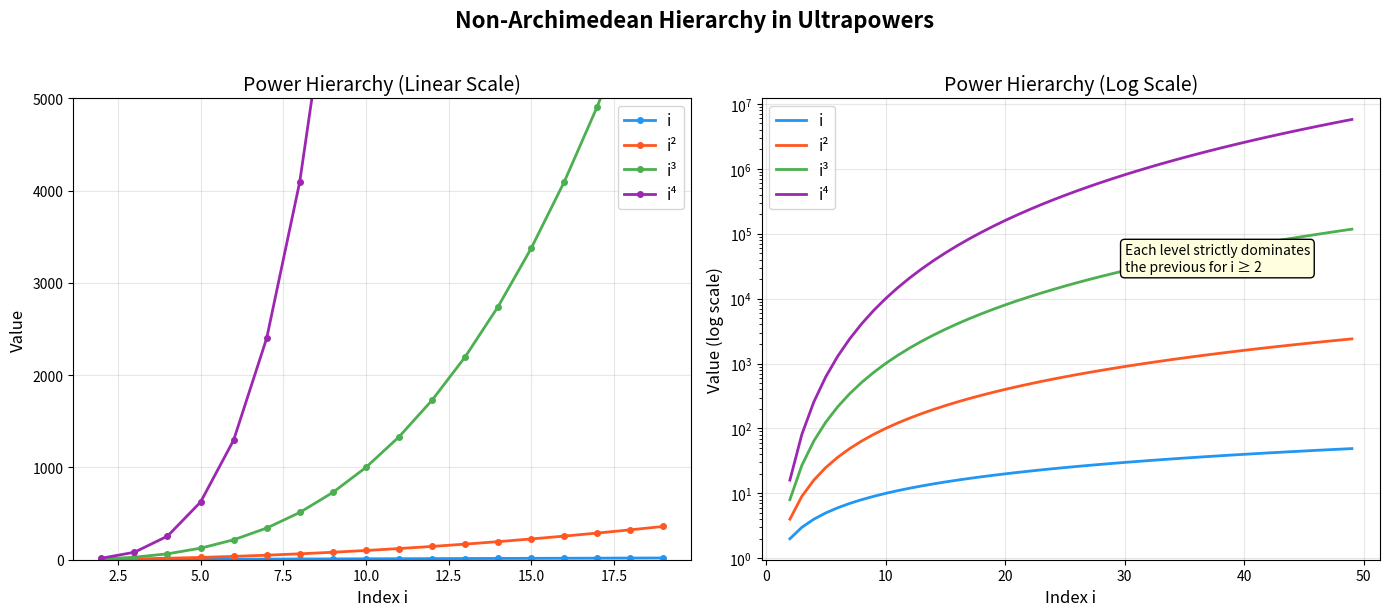
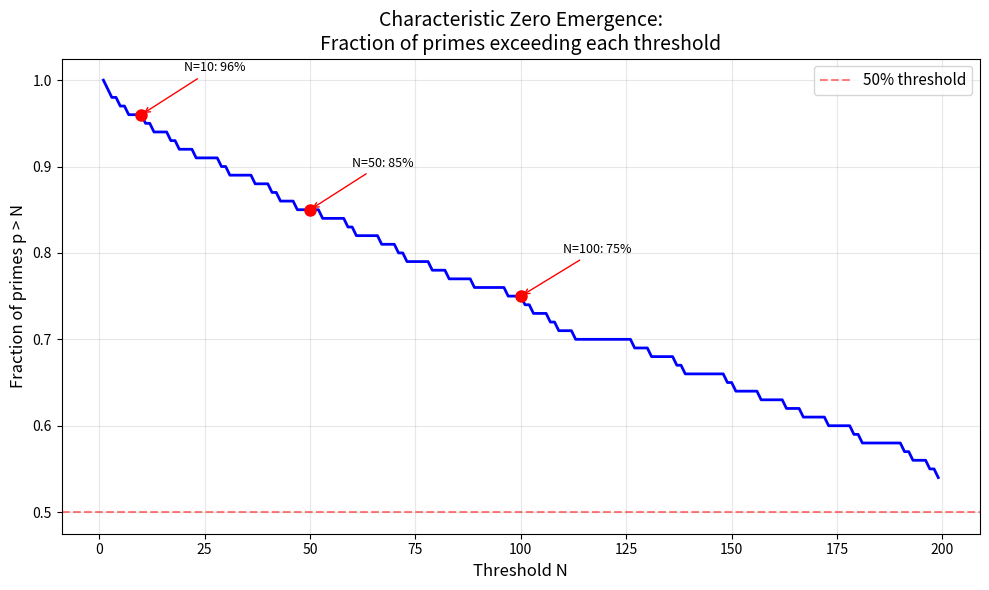
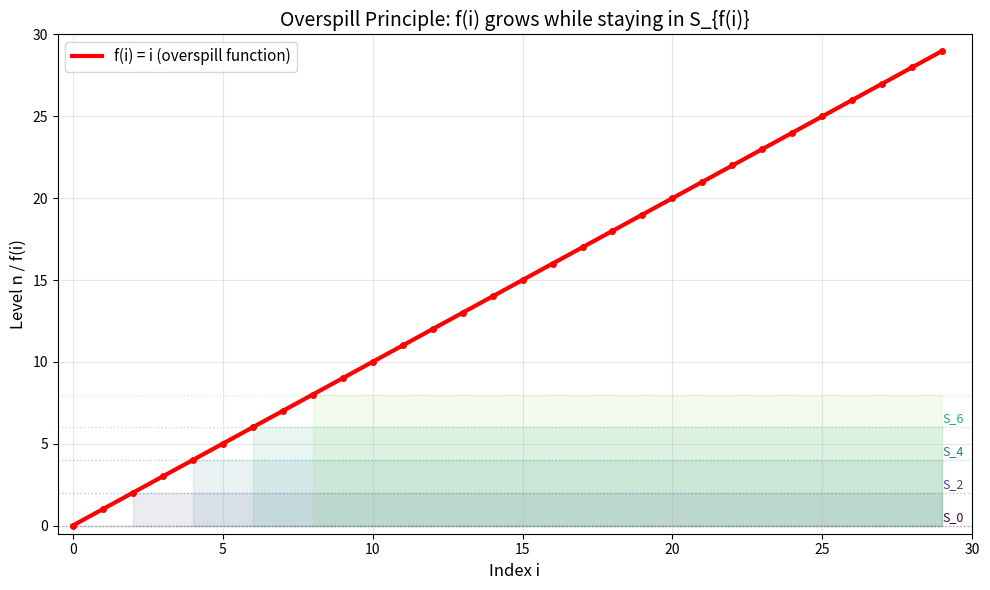

Recreate these plots in Python, in order.
#!/usr/bin/env python3
"""
Non-Standard Arithmetic: Ultrafilter Transfer and Characteristic Zero Emergence

Demonstrates the key mathematical ideas from the Lean 4 formalization:
1. Ultrafilter combinatorics on finite sets
2. Characteristic zero emergence from finite characteristics
3. The non-Archimedean hierarchy in ultrapowers
"""

import random
from typing import List, Set, Callable


def simulate_ultrafilter_pigeonhole(n_indices: int, n_colors: int, seed: int = 42):
    """
    Simulate the ultrafilter pigeonhole principle.
    
    For any coloring of {0,...,n_indices-1} with n_colors colors,
    at least one color class must be "large" (in any ultrafilter).
    We simulate by showing that the largest color class always contains
    at least ceil(n_indices / n_colors) elements.
    """
    random.seed(seed)
    coloring = [random.randint(0, n_colors - 1) for _ in range(n_indices)]
    
    # Count color classes
    classes = {}
    for i, c in enumerate(coloring):
        classes.setdefault(c, []).append(i)
    
    print(f"=== Ultrafilter Pigeonhole ({n_colors} colors, {n_indices} indices) ===")
    for color, indices in sorted(classes.items()):
        print(f"  Color {color}: {len(indices)} elements")
    
    largest = max(classes.items(), key=lambda x: len(x[1]))
    print(f"  Largest class: color {largest[0]} with {len(largest[1])} elements")
    print(f"  (Lower bound: ceil({n_indices}/{n_colors}) = {(n_indices + n_colors - 1) // n_colors})")
    print()


def demonstrate_characteristic_zero():
    """
    Demonstrate how characteristic zero emerges from finite characteristics.
    
    Key idea: Consider fields Z/p_n Z for primes p_1 < p_2 < ...
    For any fixed N > 0, only finitely many p_i ≤ N.
    So {i | p_i > N} is cofinite, hence in any free ultrafilter.
    Therefore, the ultraproduct has characteristic 0.
    """
    print("=== Characteristic Zero from Finite Characteristics ===")
    
    # Generate first 20 primes
    primes = []
    candidate = 2
    while len(primes) < 20:
        if all(candidate % p != 0 for p in primes):
            primes.append(candidate)
        candidate += 1
    
    print(f"  Primes: {primes}")
    print()
    
    # For each N, show how many primes are > N
    for N in [1, 5, 10, 20, 50]:
        exceeding = [p for p in primes if p > N]
        print(f"  N = {N:3d}: {len(exceeding)}/{len(primes)} primes exceed N "
              f"(cofinite? {len(exceeding) > len(primes) // 2})")
    
    print()
    print("  → As N grows, {i | p_i > N} stays cofinite → in any free ultrafilter")
    print("  → The ultraproduct has char ≠ N for all N > 0 → char = 0")
    print()


def demonstrate_non_archimedean_hierarchy():
    """
    Demonstrate the hierarchy of non-standard elements.
    
    In the ultrapower, the functions id, id², id³, ... represent
    elements that are increasingly "infinite":
    - id(i) = i exceeds every constant for large i
    - id²(i) = i² exceeds id(i) for i ≥ 2
    - id^k(i) = i^k exceeds id^(k-1)(i) for i ≥ 2
    """
    print("=== Non-Archimedean Hierarchy ===")
    print("  Comparing growth rates (for i = 2, 3, 5, 10, 100):")
    print()
    
    indices = [2, 3, 5, 10, 100]
    powers = [1, 2, 3, 4, 5]
    
    # Header
    header = f"  {'i':>6s}" + "".join(f"  {'i^' + str(k):>12s}" for k in powers)
    print(header)
    print("  " + "-" * (6 + 14 * len(powers)))
    
    for i in indices:
        row = f"  {i:>6d}"
        for k in powers:
            row += f"  {i**k:>12d}"
        print(row)
    
    print()
    print("  Each column grows strictly faster than the previous")
    print("  → In the ultrapower, i^k > i^(k-1) > ... > i > n for any standard n")
    print("  → The ultrapower has infinitely many 'levels of infinity'")
    print()


def demonstrate_compactness():
    """
    Demonstrate the ultrafilter proof of compactness.
    
    Key idea: if every finite subset of constraints is satisfiable,
    the whole set is satisfiable (via ultrafilter/ultraproduct).
    """
    print("=== Compactness via Ultrafilters ===")
    print()
    
    # Example: constraints "x > n" for each n
    # Every finite subset {x > n1, ..., x > nk} is satisfied by x = max(n1,...,nk) + 1
    # But no single x satisfies all of them (in standard ℕ)
    # In the ultraproduct, the diagonal element satisfies all!
    
    constraints = list(range(10))
    print("  Constraints: x > 0, x > 1, x > 2, ..., x > 9, ...")
    print()
    
    for size in [1, 3, 5, 8]:
        subset = constraints[:size]
        witness = max(subset) + 1
        print(f"  Finite subset {{x > {', x > '.join(str(n) for n in subset)}}}")
        print(f"    → Satisfied by x = {witness}")
    
    print()
    print("  Every finite subset is satisfiable!")
    print("  → By compactness (via ultrafilter), ∃ ultrafilter U witnessing all constraints")
    print("  → In the ultraproduct, the diagonal element id(i) = i satisfies all x > n")
    print()


def demonstrate_overspill():
    """
    Demonstrate the overspill principle.
    
    If S_0 ⊇ S_1 ⊇ S_2 ⊇ ... are all "large" and each element
    eventually leaves, there exists a function growing to infinity
    while staying inside the chain.
    """
    print("=== Overspill Principle ===")
    print()
    
    # Concrete example: S_n = {i | i ≥ n}
    N = 20
    print("  Decreasing chain: S_n = {i ∈ ℕ | i ≥ n}")
    print()
    
    for n in [0, 5, 10, 15]:
        elements = [i for i in range(N) if i >= n]
        print(f"  S_{n:2d} = {{{', '.join(str(x) for x in elements)}, ...}}")
    
    print()
    print("  Each S_n is cofinite (hence in any free ultrafilter)")
    print("  Each element i eventually leaves: i ∉ S_{i+1}")
    print()
    print("  Overspill function f(i) = i:")
    print("    - f(i) → ∞ (exceeds every standard bound)")
    print("    - i ∈ S_{f(i)} = S_i iff i ≥ i ✓")
    print()


def demonstrate_transfer():
    """
    Demonstrate algebraic transfer through ultraproducts.
    """
    print("=== Algebraic Transfer: Division Algorithm ===")
    print()
    
    # Show division algorithm transfers coordinatewise
    a_vals = [17, 23, 31, 42, 55]
    d_vals = [5, 7, 4, 6, 8]
    
    print("  Division algorithm in each coordinate:")
    for i, (a, d) in enumerate(zip(a_vals, d_vals)):
        q, r = divmod(a, d)
        assert a == d * q + r and r < d
        print(f"    i={i}: {a} = {d} × {q} + {r}  (r={r} < d={d} ✓)")
    
    print()
    print("  In the ultraproduct:")
    print(f"    a = ({', '.join(str(x) for x in a_vals)}, ...)")
    print(f"    d = ({', '.join(str(x) for x in d_vals)}, ...)")
    print(f"    q = ({', '.join(str(a//d) for a, d in zip(a_vals, d_vals))}, ...)")
    print(f"    r = ({', '.join(str(a%d) for a, d in zip(a_vals, d_vals))}, ...)")
    print("    a = d·q + r and r < d hold coordinatewise → hold in ultraproduct!")
    print()


if __name__ == "__main__":
    print("╔══════════════════════════════════════════════════════════════╗")
    print("║  Non-Standard Arithmetic: Demonstrations                    ║")
    print("║  Ultrafilter Transfer & Characteristic Zero Emergence       ║")
    print("╚══════════════════════════════════════════════════════════════╝")
    print()
    
    simulate_ultrafilter_pigeonhole(100, 5)
    demonstrate_characteristic_zero()
    demonstrate_non_archimedean_hierarchy()
    demonstrate_compactness()
    demonstrate_overspill()
    demonstrate_transfer()


#!/usr/bin/env python3
"""
Visualization: Non-Archimedean Hierarchy in Ultrapowers

Shows how the functions i, i², i³, i⁴ grow, demonstrating the
hierarchy of "infinities" in the ultrapower.
"""

import matplotlib
matplotlib.use('Agg')
import matplotlib.pyplot as plt
import numpy as np


def plot_power_hierarchy():
    """Plot the power hierarchy i^k for k = 1, 2, 3, 4."""
    fig, axes = plt.subplots(1, 2, figsize=(14, 6))

    # Left: linear scale
    ax = axes[0]
    x = np.arange(2, 20)
    colors = ['#2196F3', '#FF5722', '#4CAF50', '#9C27B0']
    labels = ['i', 'i²', 'i³', 'i⁴']

    for k, (color, label) in enumerate(zip(colors, labels), 1):
        ax.plot(x, x**k, 'o-', color=color, label=label,
                markersize=4, linewidth=2)

    ax.set_xlabel('Index i', fontsize=12)
    ax.set_ylabel('Value', fontsize=12)
    ax.set_title('Power Hierarchy (Linear Scale)', fontsize=14)
    ax.legend(fontsize=11)
    ax.set_yscale('linear')
    ax.set_ylim(0, 5000)
    ax.grid(True, alpha=0.3)

    # Right: log scale
    ax = axes[1]
    x = np.arange(2, 50)
    for k, (color, label) in enumerate(zip(colors, labels), 1):
        ax.plot(x, x**k, '-', color=color, label=label, linewidth=2)

    ax.set_xlabel('Index i', fontsize=12)
    ax.set_ylabel('Value (log scale)', fontsize=12)
    ax.set_title('Power Hierarchy (Log Scale)', fontsize=14)
    ax.legend(fontsize=11)
    ax.set_yscale('log')
    ax.grid(True, alpha=0.3)

    # Add annotation
    ax.annotate('Each level strictly dominates\nthe previous for i ≥ 2',
                xy=(30, 30**3), fontsize=10,
                bbox=dict(boxstyle='round,pad=0.3', facecolor='lightyellow'))

    plt.suptitle('Non-Archimedean Hierarchy in Ultrapowers',
                 fontsize=16, fontweight='bold', y=1.02)
    plt.tight_layout()
    plt.savefig('viz_hierarchy.png', dpi=150, bbox_inches='tight')
    plt.close()
    print("Saved viz_hierarchy.png")


def plot_char_zero_emergence():
    """Visualize characteristic zero emergence."""
    fig, ax = plt.subplots(figsize=(10, 6))

    # Generate primes
    primes = []
    candidate = 2
    while len(primes) < 100:
        if all(candidate % p != 0 for p in primes):
            primes.append(candidate)
        candidate += 1

    # For each N, compute fraction of primes > N
    N_values = range(1, 200)
    fractions = []
    for N in N_values:
        frac = sum(1 for p in primes if p > N) / len(primes)
        fractions.append(frac)

    ax.plot(list(N_values), fractions, 'b-', linewidth=2)
    ax.axhline(y=0.5, color='red', linestyle='--', alpha=0.5,
               label='50% threshold')

    # Mark key points
    for N_mark in [10, 50, 100]:
        frac = sum(1 for p in primes if p > N_mark) / len(primes)
        ax.plot(N_mark, frac, 'ro', markersize=8)
        ax.annotate(f'N={N_mark}: {frac:.0%}', xy=(N_mark, frac),
                    xytext=(N_mark+10, frac+0.05), fontsize=9,
                    arrowprops=dict(arrowstyle='->', color='red'))

    ax.set_xlabel('Threshold N', fontsize=12)
    ax.set_ylabel('Fraction of primes p > N', fontsize=12)
    ax.set_title('Characteristic Zero Emergence:\nFraction of primes exceeding each threshold',
                 fontsize=14)
    ax.legend(fontsize=11)
    ax.grid(True, alpha=0.3)

    plt.tight_layout()
    plt.savefig('viz_char_zero.png', dpi=150, bbox_inches='tight')
    plt.close()
    print("Saved viz_char_zero.png")


def plot_overspill_function():
    """Visualize the overspill function."""
    fig, ax = plt.subplots(figsize=(10, 6))

    # S_n = {i | i >= n}, overspill function f(i) = i
    N = 30
    x = np.arange(0, N)

    # Plot membership regions
    for n in range(0, 10, 2):
        ax.fill_between(x, n, 0, where=(x >= n),
                         alpha=0.1, color=plt.cm.viridis(n/10))
        ax.axhline(y=n, color=plt.cm.viridis(n/10), alpha=0.3,
                   linestyle=':', linewidth=1)
        if n < 8:
            ax.text(N-1, n+0.3, f'S_{n}', fontsize=9,
                    color=plt.cm.viridis(n/10))

    # Plot f(i) = i (diagonal)
    ax.plot(x, x, 'r-', linewidth=3, label='f(i) = i (overspill function)')
    ax.plot(x, x, 'ro', markersize=4)

    ax.set_xlabel('Index i', fontsize=12)
    ax.set_ylabel('Level n / f(i)', fontsize=12)
    ax.set_title('Overspill Principle: f(i) grows while staying in S_{f(i)}',
                 fontsize=14)
    ax.legend(fontsize=11)
    ax.set_xlim(-0.5, N)
    ax.set_ylim(-0.5, N)
    ax.grid(True, alpha=0.3)

    plt.tight_layout()
    plt.savefig('viz_overspill.png', dpi=150, bbox_inches='tight')
    plt.close()
    print("Saved viz_overspill.png")


if __name__ == "__main__":
    plot_power_hierarchy()
    plot_char_zero_emergence()
    plot_overspill_function()
    print("All visualizations generated.")
